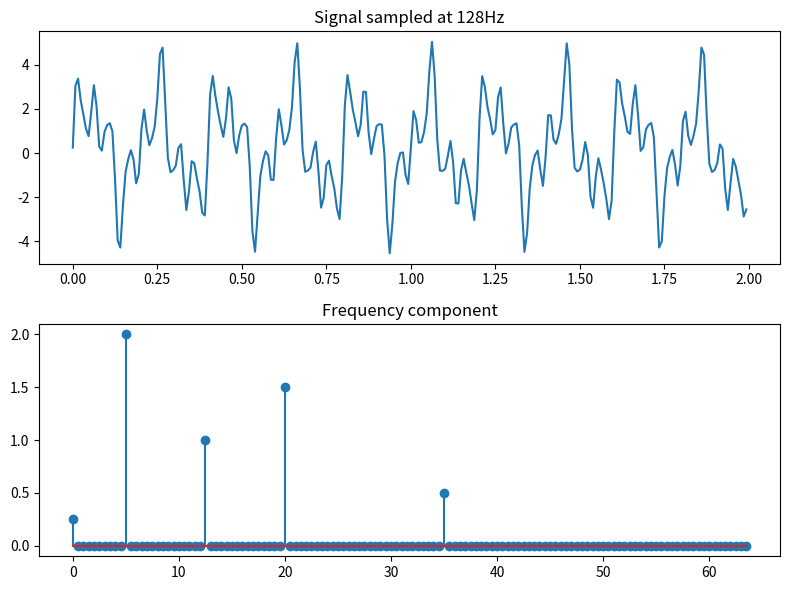

Generate this figure with matplotlib:
import numpy as np
import matplotlib.pyplot as plt
fs = 128
N = 256
T = 1 / fs
k = np.arange(N)
time = k * T

f = 0.25 + 2 * np.sin(2 * np.pi * 5 * k * T) + 1 * np.sin(2 * np.pi * 12.5 * k * T) + 1.5 * np.sin(2 * np.pi * 20 * k * T) + 0.5 * np.sin(2 * np.pi * 35 * k * T)

fig, axs = plt.subplots(2, 1, figsize=(8, 6))
axs[0].plot(time, f)
axs[0].set_title('Signal sampled at 128Hz')

F=np.fft.fft(f)
magF = np.abs(np.hstack((F[0] / N, F[1:N // 2] / (N / 2))))
hertz = k[0:N // 2] * (1 / (N * T))
axs[1].stem(hertz,magF)
axs[1].set_title('Frequency component')

plt.tight_layout()
plt.show()